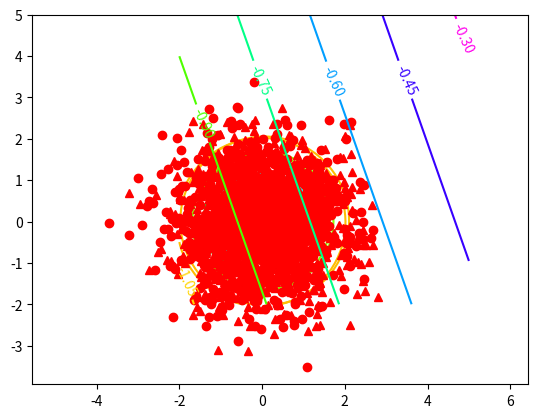

Reproduce this figure in Python.
import numpy as np
import matplotlib.pyplot as plt


def gausscontour(c, m, xx, yy):
    xt = xx - m[0, 0]
    yt = yy-m[1, 0]
    ic = np.linalg.inv(c)
    p = 1./(2.*np.pi*np.sqrt(np.linalg.det(c))) * \
        np.exp(-1./2.*(ic[0, 0]*xt*xt+(ic[0, 1]+ic[1, 0])*xt*yt+ic[1, 1]*yt*yt))
    return p


d = 2
n = 1000
# m1 = np.array([0., 2.])[:, np.newaxis]
# m2 = np.array([3., 0.])[:, np.newaxis]

p1 = 0.3
p2 = 1-p1
cov1 = np.eye(2)  # 単位行列
cov2 = cov1
x1 = np.matrix(np.random.randn(n, d))
x2 = np.matrix(np.random.randn(n, d))
m1 = np.mean(x1, axis=0)
m2 = np.mean(x2, axis=0)

cov1 = (x1-np.ones([n, 1]).dot(m1)).T.dot(x1-np.ones([n, 1]).dot(m1))/n
cov2 = (x2-np.ones([n, 1]).dot(m2)).T.dot(x2-np.ones([n, 1]).dot(m2))/n

ed1, ev1 =np.linalg.eig(cov1)
tr1 = np.diag(ed1 ** (-1./2.)).dot(ev1.T)
x1_aft = x1.dot(tr1.T)
cov1_aft =tr1.dot(cov1).dot(tr1.T)
m1_aft = np.mean(x1, axis=0)

ed2, ev2 =np.linalg.eig(cov2)
tr2 = np.diag(ed2 ** (-1./2.)).dot(ev2.T)
x2_aft = x2.dot(tr2.T)
cov2_aft =tr2.dot(cov2).dot(tr2.T)
m2_aft = np.mean(x2, axis=0)

x1 = x1.T
x2 = x2.T
m1 = m1.T
m2 = m2.T
cov1 = cov1.T
cov2 = cov2.T


x1_aft = x1_aft.T
x2_aft = x2_aft.T
m1_aft = m1_aft.T
m2_aft = m2_aft.T
cov1_aft = cov1_aft.T
cov2_aft = cov2_aft.T
cov2_aft = cov1_aft
# x1 = np.random.randn(d, n)+m1.dot(np.ones([1, n]))
# x2 = np.random.randn(d, n)+m2.dot(np.ones([1, n]))  # 線形変換 case 2, 3


# 識別境界線
w = m1_aft -m2_aft
x0 = 1./2.*(m1_aft + m2_aft)-1./np.linalg.norm(m1_aft-m2_aft)**2.*np.log(p1/p2)*(m1_aft-m2_aft)
l1 = (w.T.dot(x1_aft-x0)>0)[-1]  # 正しい識別されたのか
l2 = (w.T.dot(x2_aft-x0)>0)[-1]

[xx,yy]=np.meshgrid(np.linspace(-2,5),np.linspace(-2,5))
plt.figure()
plt.axis('equal')
p1 = gausscontour(cov1_aft, m1_aft, xx, yy)
plt.contour(xx,yy,p1,cmap='hsv')
p2=gausscontour(cov2_aft,m2_aft,xx,yy)
plt.contour(xx,yy,p2,cmap='hsv')
# correct x1
plt.plot(x1_aft[0,np.where(l1)],x1_aft[1,np.where(l1)],'bo')
# wrong x1
plt.plot(x1_aft[0,np.where(~l1)],x1_aft[1,np.where(~l1)],'ro')
# correct x2
plt.plot(x2_aft[0,np.where(1-l2)],x2_aft[1,np.where(1-l2)],'r^')
# wrong x2
plt.plot(x2_aft[0,np.where(l2)],x2_aft[1,np.where(l2)],'b^')
xxyy=np.c_[np.reshape(xx,-1),np.reshape(yy,-1)].T
pp=w.T.dot(xxyy-x0*np.ones([1,xxyy.shape[1]]))
pp=np.reshape(pp,xx.shape)
cs=plt.contour(xx,yy,pp,cmap='hsv')
plt.clabel(cs)
#plt.savefig('cov_diag.eps')
plt.show()
